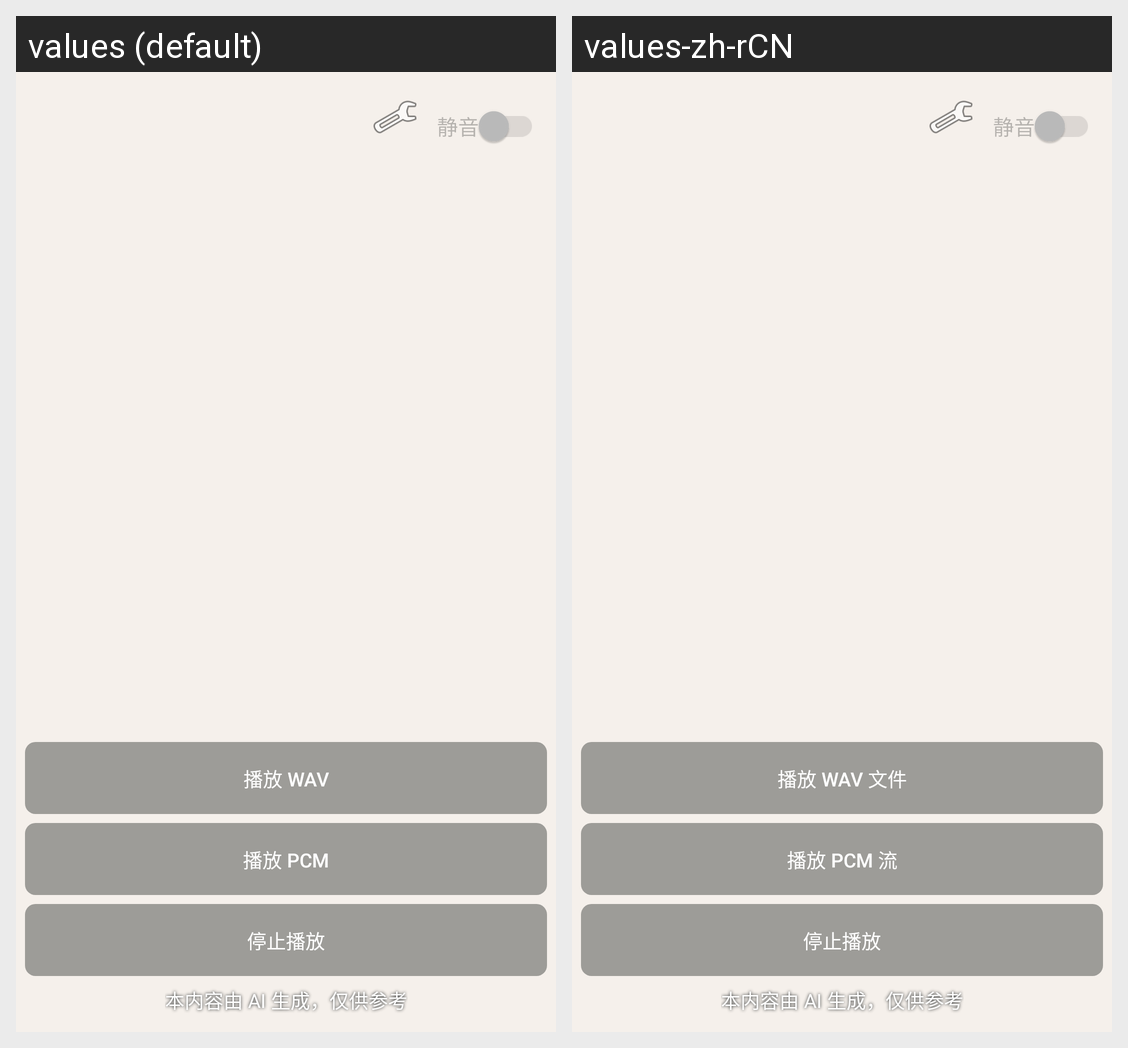

Locale-by-locale string values for the Android screen shown in this grid:
Android screen res/layout/activity_call.xml rendered under 2 locales, left to right: values (default), values-zh-rCN. Device: Nexus 5 (rendered at 1080×1920; each locale shown at half size, 540×960, under a caption strip naming it); theme Theme.Yuanshi.
Strings drawn on this screen, with the default value and each locale's value (text and hints the layout hard-codes, and strings that could not be matched under every locale, appear in the picture but are not listed):

mute
  values: 静音
  values-zh-rCN: 静音

ai_tips
  values: 本内容由 AI 生成，仅供参考
  values-zh-rCN: 本内容由 AI 生成，仅供参考

play_wav
  values: 播放 WAV
  values-zh-rCN: 播放 WAV 文件

play_pcm
  values: 播放 PCM
  values-zh-rCN: 播放 PCM 流

play_stop
  values: 停止播放
  values-zh-rCN: 停止播放
